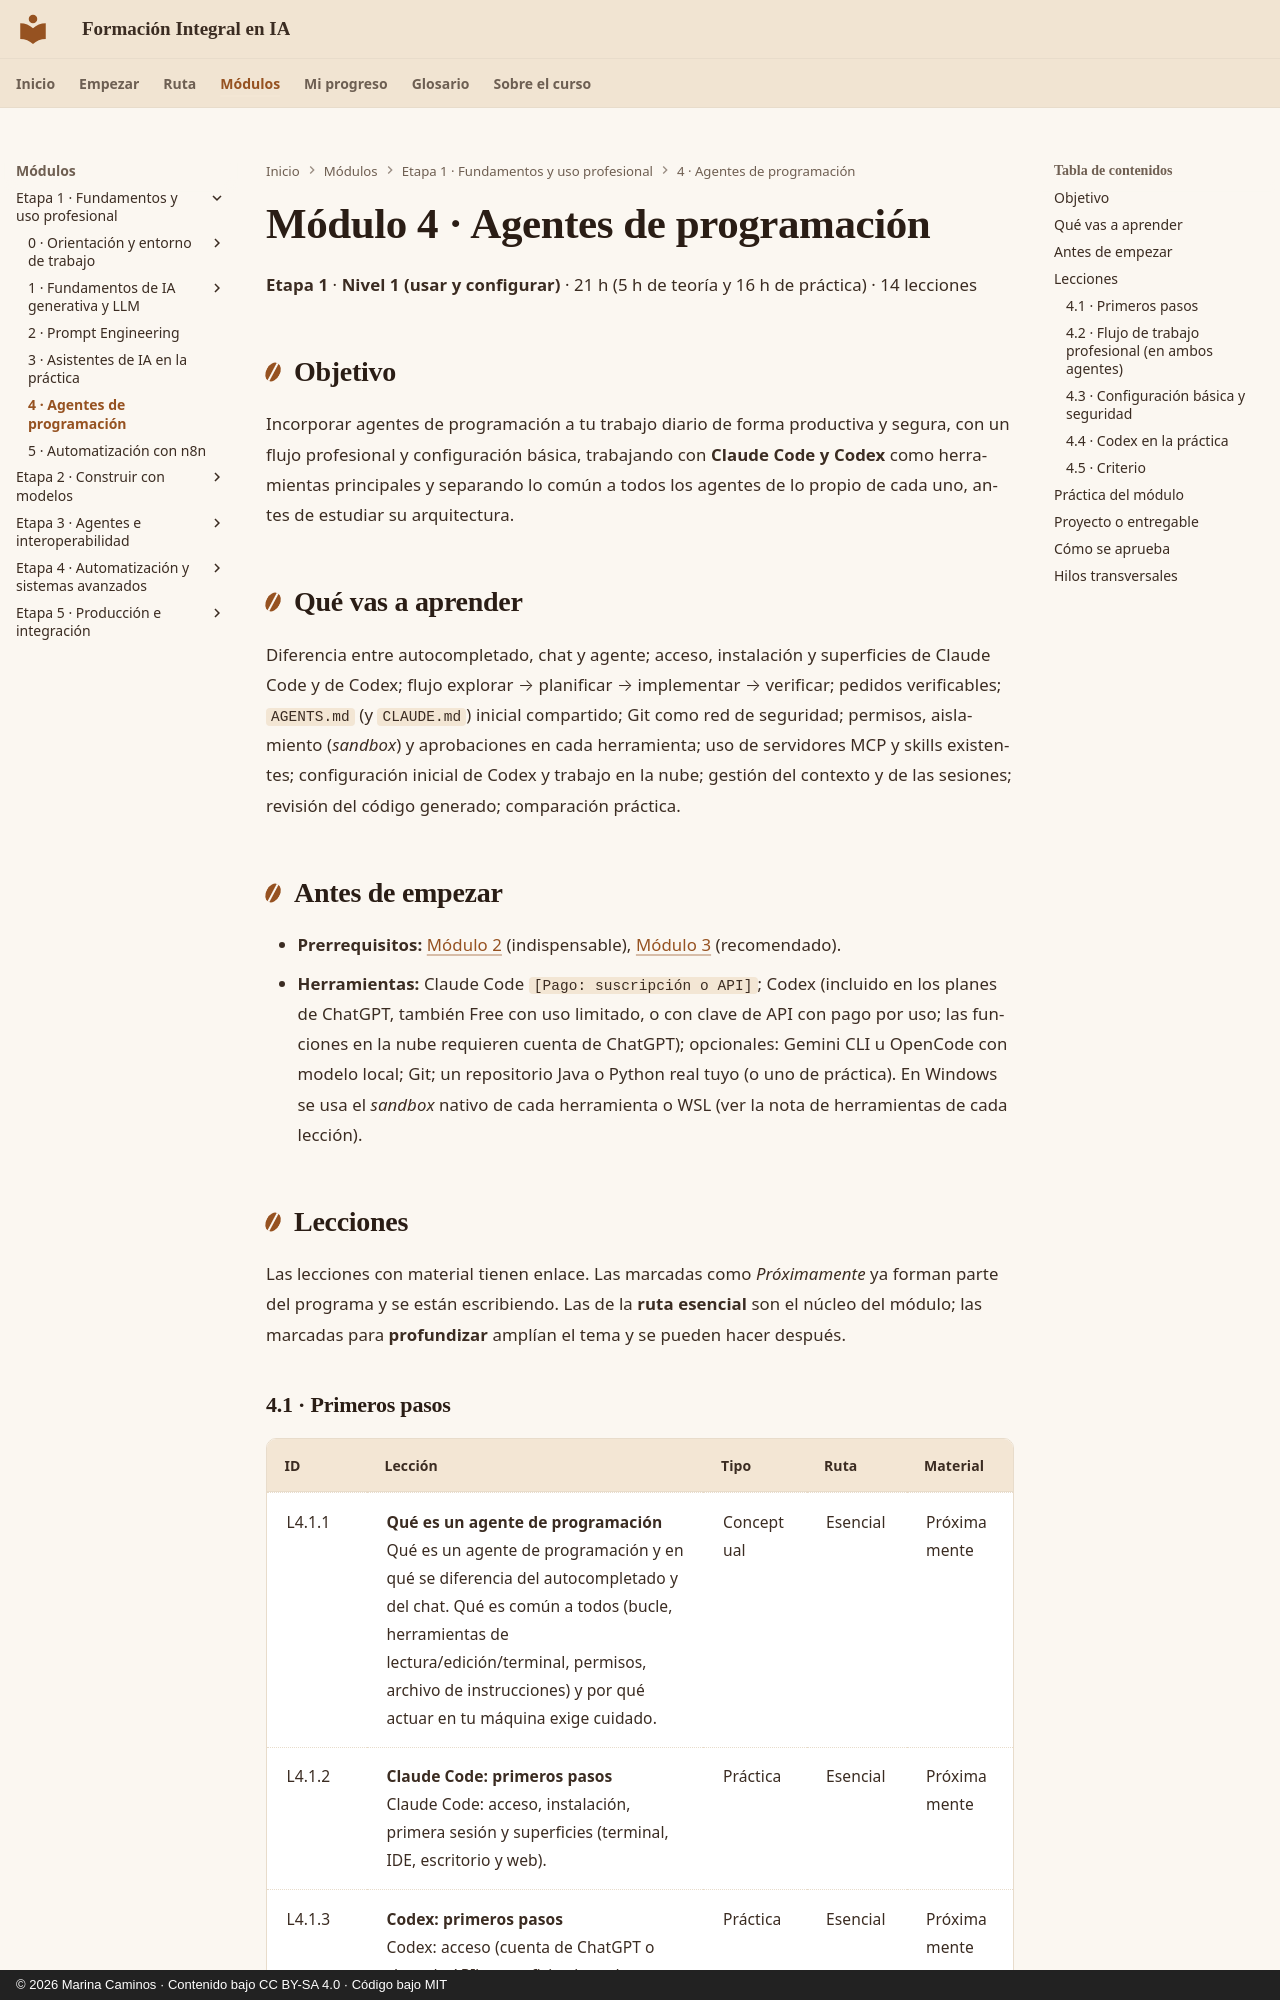

repository: CaminosMarina/curso-ia · page: m04-agentes-programacion/index.html · generator: mkdocs · copyright: © 2026 Marina Caminos · Contenido bajo CC BY-SA 4.0 · Código bajo MIT

---
modulo: M4
titulo: "Agentes de programación"
bloque: I
nivel: N1
horas_teoria: 5
horas_practica: 16
---

# Módulo 4 · Agentes de programación

**Etapa 1** · **Nivel 1 (usar y configurar)** · 21 h (5 h de teoría y 16 h de práctica) · 14 lecciones

## Objetivo

Incorporar agentes de programación a tu trabajo diario de forma productiva y segura, con un flujo profesional y configuración básica, trabajando con **Claude Code y Codex** como herramientas principales y separando lo común a todos los agentes de lo propio de cada uno, antes de estudiar su arquitectura.

## Qué vas a aprender

Diferencia entre autocompletado, chat y agente; acceso, instalación y superficies de Claude Code y de Codex; flujo explorar → planificar → implementar → verificar; pedidos verificables; `AGENTS.md` (y `CLAUDE.md`) inicial compartido; Git como red de seguridad; permisos, aislamiento (*sandbox*) y aprobaciones en cada herramienta; uso de servidores MCP y skills existentes; configuración inicial de Codex y trabajo en la nube; gestión del contexto y de las sesiones; revisión del código generado; comparación práctica.

## Antes de empezar

- **Prerrequisitos:** [Módulo 2](../m02-prompt-engineering/index.md) (indispensable), [Módulo 3](../m03-asistentes/index.md) (recomendado).
- **Herramientas:** Claude Code `[Pago: suscripción o API]`; Codex (incluido en los planes de ChatGPT, también Free con uso limitado, o con clave de API con pago por uso; las funciones en la nube requieren cuenta de ChatGPT); opcionales: Gemini CLI u OpenCode con modelo local; Git; un repositorio Java o Python real tuyo (o uno de práctica). En Windows se usa el *sandbox* nativo de cada herramienta o WSL (ver la nota de herramientas de cada lección).

## Lecciones

Las lecciones con material tienen enlace. Las marcadas como *Próximamente* ya forman parte del programa y se están escribiendo. Las de la **ruta esencial** son el núcleo del módulo; las marcadas para **profundizar** amplían el tema y se pueden hacer después.
